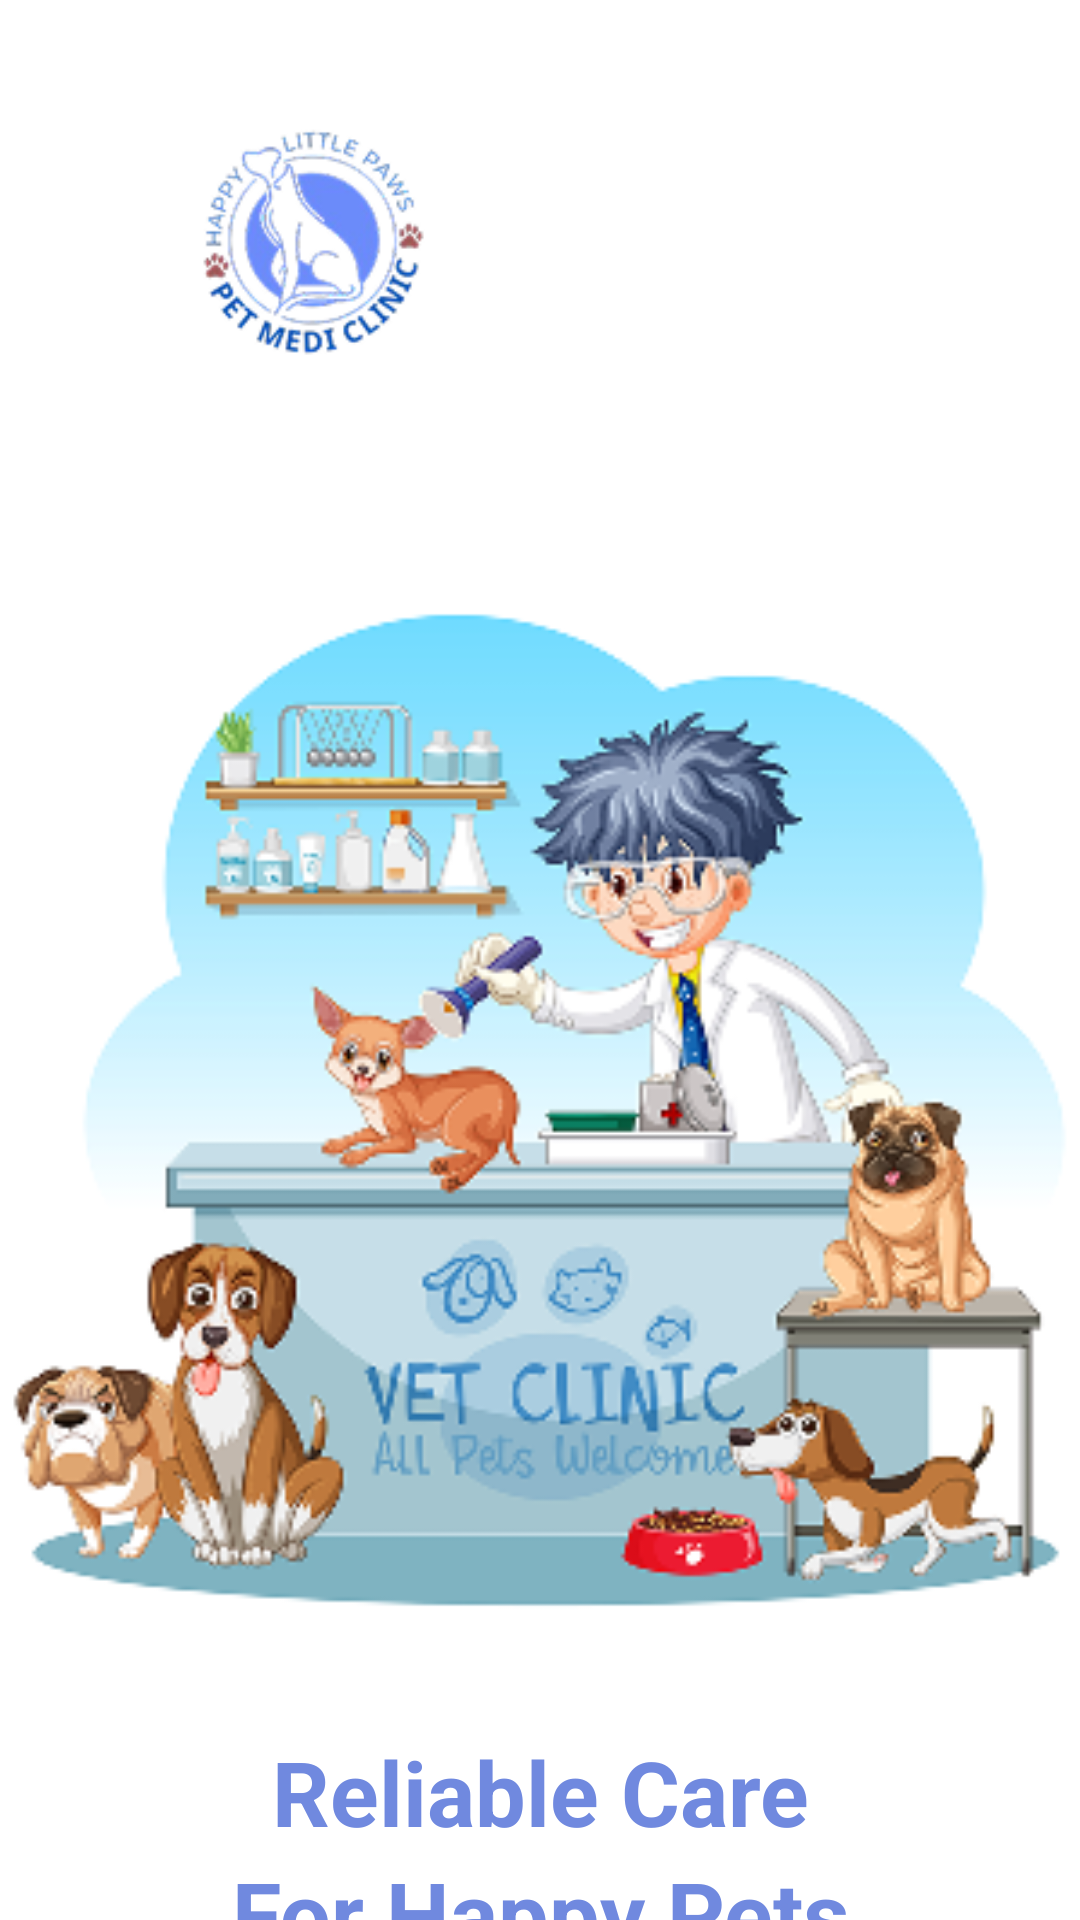

Android layout source for this screen:
<!-- AndroidManifest.xml: application theme Theme.PetMedi -->
<!-- res/layout/main_portal_page.xml -->
<?xml version="1.0" encoding="utf-8"?>
<LinearLayout xmlns:android="http://schemas.android.com/apk/res/android"
    xmlns:app="http://schemas.android.com/apk/res-auto"
    xmlns:tools="http://schemas.android.com/tools"
    android:layout_width="match_parent"
    android:layout_height="match_parent"
    android:background="@color/white"
    android:orientation="vertical">

    <ImageView
        android:id="@+id/imageView"
        android:layout_width="246dp"
        android:layout_height="188dp"
        android:src="@drawable/logo" />

    <ImageView
        android:id="@+id/imageView2"
        android:layout_width="match_parent"
        android:layout_height="364dp"
        android:layout_marginBottom="25dp"
        android:src="@drawable/v4" />

    <TextView
        android:id="@+id/textView"
        android:layout_width="match_parent"
        android:layout_height="wrap_content"
        android:fontFamily="sans-serif"
        android:text="@string/reliable_care"
        android:textAlignment="center"
        android:textColor="#7089DF"
        android:textSize="30sp"
        android:textStyle="bold" />

    <TextView
        android:id="@+id/textView"
        android:layout_width="match_parent"
        android:layout_height="wrap_content"
        android:fontFamily="sans-serif"
        android:text="@string/for_happy_pets"
        android:textAlignment="center"
        android:textColor="#7089DF"
        android:textSize="30sp"
        android:textStyle="bold" />





    <TextView
        android:id="@+id/textView3"
        android:layout_width="match_parent"
        android:layout_height="wrap_content"
        android:layout_margin="20dp"
        android:text="@string/providing_expert_veterinary_care_for_pets_with_love_and_dedication"
        android:textAlignment="center"
        android:textSize="16dp"
        android:textStyle="bold" />

    <LinearLayout
        android:layout_width="match_parent"
        android:layout_height="match_parent"
        android:orientation="horizontal">


        <Button
            android:id="@+id/loginButton"
            android:layout_width="156dp"
            android:layout_height="wrap_content"
            android:layout_margin="25dp"
            android:background="@drawable/rounded_login_button"
            android:onClick="LoginClick"
            android:text="@string/login"
            android:textColor="#FFFFFF"
            android:textSize="16dp"
            android:textStyle="bold"/>

        <Button
            android:id="@+id/registerButton"
            android:layout_width="match_parent"
            android:layout_height="wrap_content"
            android:layout_margin="25dp"
            android:background="@drawable/rounded_register_button"
            android:onClick="RegisterClick"
            android:text="@string/register"
            android:textColor="#000000"
            android:textSize="16dp"
            android:textStyle="bold"/>



    </LinearLayout>
</LinearLayout>
<!-- resources referenced by this layout -->
<resources>
  <!-- drawable logo: png bitmap (drawable, 17053 bytes) -->
  <!-- drawable rounded_login_button (drawable) -->
  <?xml version="1.0" encoding="utf-8"?>
  <shape xmlns:android="http://schemas.android.com/apk/res/android">
      <corners android:radius="12dp"/>
      <solid android:color="#6A8BF9"/>
  </shape>
  <!-- drawable rounded_register_button (drawable) -->
  <?xml version="1.0" encoding="utf-8"?>
  <shape xmlns:android="http://schemas.android.com/apk/res/android">
      <corners android:radius="12dp"/>
      <solid android:color="#FFFFFF"/>
      <stroke android:width="2dp" android:color="#000000"/>
  </shape>
  <!-- drawable v4: png bitmap (drawable, 80228 bytes) -->
  <string name="for_happy_pets">For Happy Pets</string>
  <string name="login">Login</string>
  <string name="providing_expert_veterinary_care_for_pets_with_love_and_dedication">Providing expert veterinary care for pets with love and dedication</string>
  <string name="register">Register</string>
  <string name="reliable_care">Reliable Care</string>
  <style name="Theme.PetMedi" parent="android:Theme.Material.Light.NoActionBar" />
  <!-- not gathered from this repository: default colours our renderer supplied (Android Studio template values) -->
  <color name="white">#FFFFFFFF</color>
</resources>
